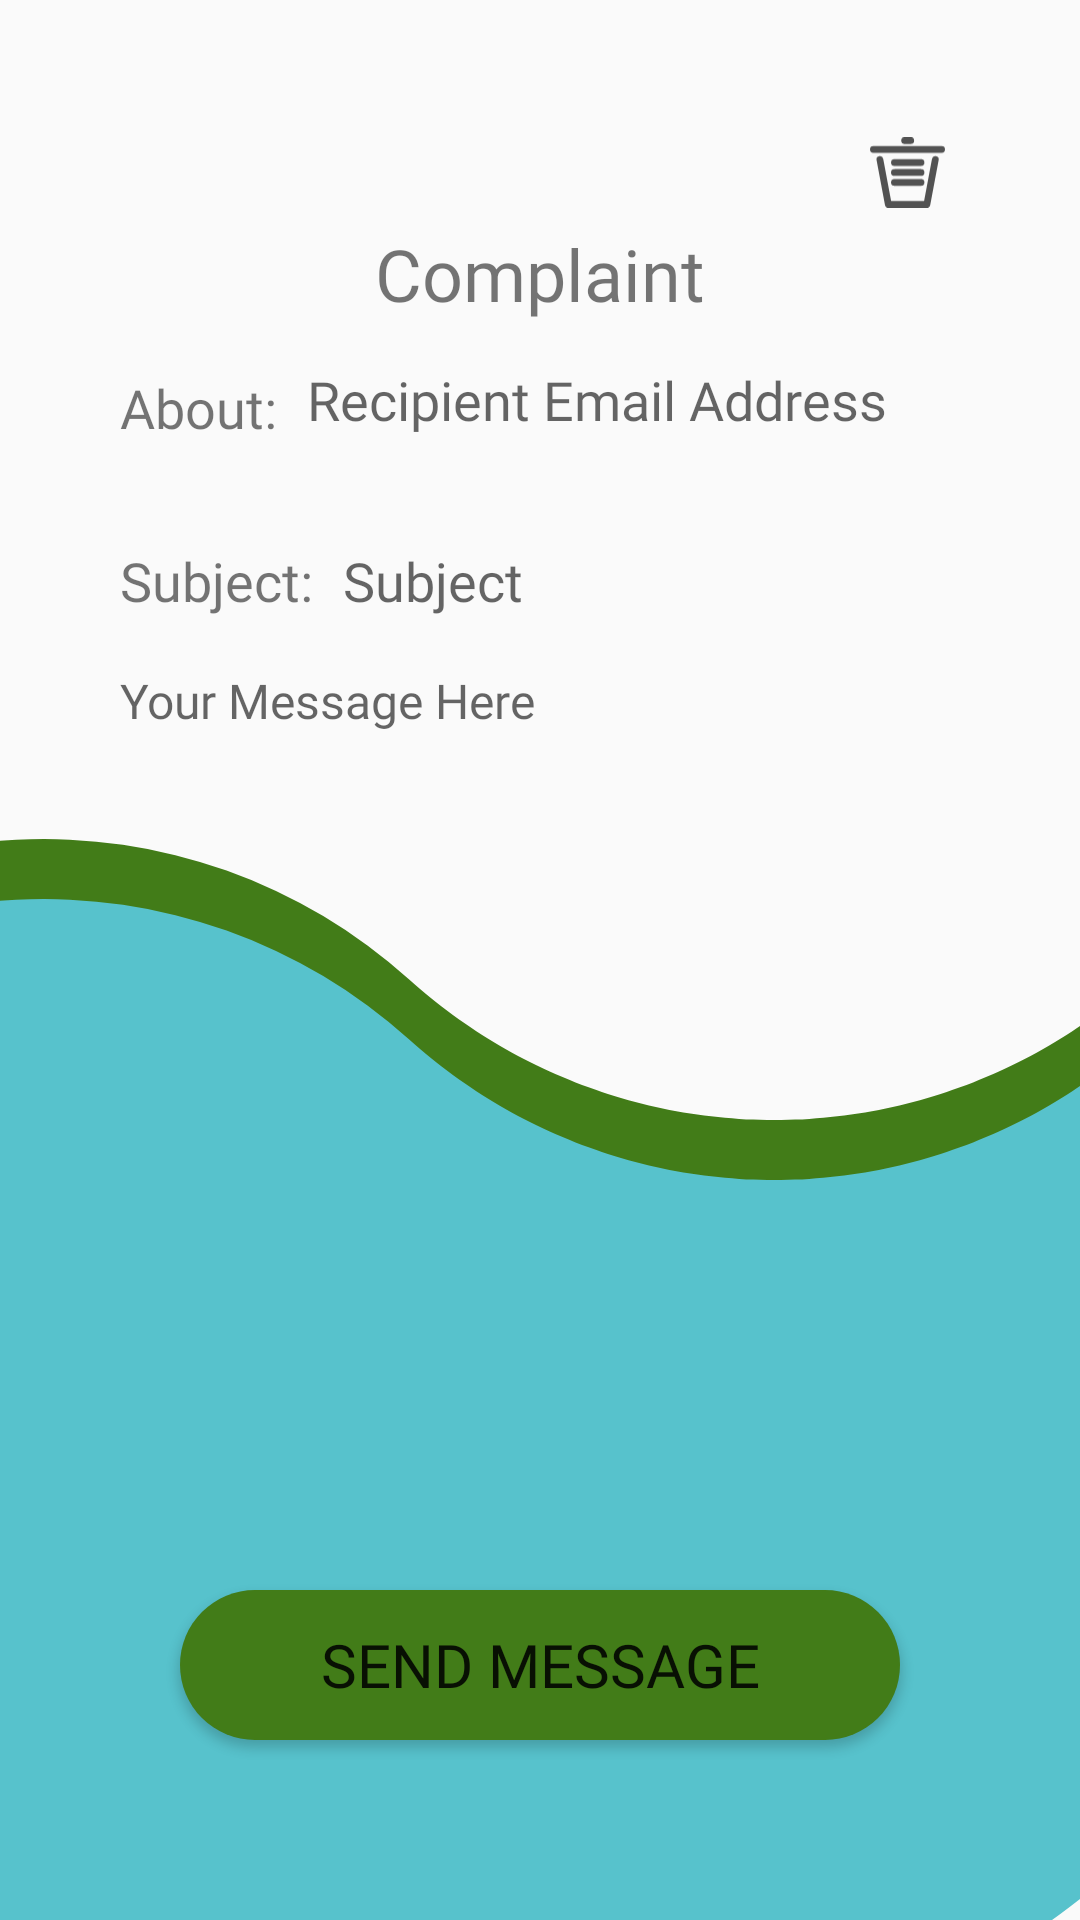

Reconstruct the res/layout file that produces this screen, plus the resources it refers to.
<!-- AndroidManifest.xml: application theme Theme.HomepageActivity -->
<!-- res/layout/activity_inbox_write_complaint.xml -->
<?xml version="1.0" encoding="utf-8"?>
<androidx.constraintlayout.widget.ConstraintLayout xmlns:android="http://schemas.android.com/apk/res/android"
    xmlns:app="http://schemas.android.com/apk/res-auto"
    xmlns:tools="http://schemas.android.com/tools"
    android:layout_width="match_parent"
    android:layout_height="match_parent"
    tools:context=".InboxWriteComplaintActivity">

    <ImageView
        android:id="@+id/background"
        android:layout_width="match_parent"
        android:layout_height="match_parent"
        android:scaleType="fitXY"
        app:layout_constraintBottom_toBottomOf="parent"
        app:layout_constraintEnd_toEndOf="parent"
        app:layout_constraintStart_toStartOf="parent"
        app:layout_constraintTop_toTopOf="parent"
        app:tint="@color/client_dark"
        app:srcCompat="@drawable/ic_wave" />

    <ImageView
        android:id="@+id/midground"
        android:layout_width="match_parent"
        android:layout_height="match_parent"
        android:translationY="20dp"
        android:scaleType="fitXY"
        app:layout_constraintBottom_toBottomOf="parent"
        app:layout_constraintEnd_toEndOf="parent"
        app:layout_constraintStart_toStartOf="parent"
        app:layout_constraintTop_toTopOf="parent"
        app:srcCompat="@drawable/ic_wave"
        app:tint="@color/cook_light" />

    <LinearLayout
        android:id="@+id/main"
        android:layout_width="match_parent"
        android:layout_height="match_parent"
        android:orientation="vertical"
        android:gravity="center"
        app:layout_constraintBottom_toBottomOf="parent"
        app:layout_constraintEnd_toEndOf="parent"
        app:layout_constraintStart_toStartOf="parent"
        app:layout_constraintTop_toTopOf="parent">

        <LinearLayout
            android:id="@+id/complaint"
            android:layout_width="match_parent"
            android:layout_height="match_parent"
            android:background="@drawable/outline_off_white"
            android:orientation="vertical"
            android:layout_margin="20dp"
            android:padding="20dp">

            <LinearLayout
                android:id="@+id/row1"
                android:layout_width="match_parent"
                android:layout_height="wrap_content"
                android:gravity="end"
                android:orientation="horizontal">

                <androidx.cardview.widget.CardView
                    android:id="@+id/deleteHolder"
                    android:layout_width="35dp"
                    android:layout_height="35dp"
                    app:cardBackgroundColor="@android:color/transparent"
                    app:cardElevation="0dp">

                    <ImageView
                        android:id="@+id/deleteIcon"
                        android:layout_width="fill_parent"
                        android:layout_height="fill_parent"
                        android:layout_weight="0.2"
                        android:onClick="onCLickDeleteComplaint"
                        android:padding="5dp"
                        android:src="@drawable/ic_trash"/>
                </androidx.cardview.widget.CardView>
            </LinearLayout>

            <TextView
                android:id="@+id/titleText"
                android:layout_width="fill_parent"
                android:layout_height="wrap_content"
                android:fontFamily="@font/futura_medium"
                android:gravity="center"
                android:inputType="textMultiLine"
                android:text="Complaint"
                android:textSize="24dp" />

            <androidx.appcompat.widget.LinearLayoutCompat
                android:layout_width="match_parent"
                android:layout_height="30dp"
                android:gravity="center_vertical"
                android:layout_weight="0.1">

                <TextView
                    android:id="@+id/targetPromptText"
                    android:layout_width="wrap_content"
                    android:layout_height="30dp"
                    android:layout_marginRight="10dp"
                    android:fontFamily="@font/futura_medium"
                    android:gravity="center_vertical"
                    android:inputType="textMultiLine"
                    android:text="About:"
                    android:textSize="18dp"
                    tools:ignore="TouchTargetSizeCheck" />

                <TextView
                    android:id="@+id/targetEmailText"
                    android:layout_width="match_parent"
                    android:layout_height="30dp"
                    android:background="@drawable/outline_off_white"
                    android:fontFamily="@font/futura_medium"
                    android:hint="Recipient Email Address"
                    android:inputType="textMultiLine"
                    android:textSize="18dp"
                    tools:ignore="TouchTargetSizeCheck" />
            </androidx.appcompat.widget.LinearLayoutCompat>

            <androidx.appcompat.widget.LinearLayoutCompat
                android:layout_width="match_parent"
                android:layout_height="30dp"
                android:gravity="center_vertical"
                android:layout_weight="0.1">

                <TextView
                    android:id="@+id/subjectPromptText"
                    android:layout_width="wrap_content"
                    android:layout_height="30dp"
                    android:layout_marginRight="10dp"
                    android:fontFamily="@font/futura_medium"
                    android:gravity="center_vertical"
                    android:text="Subject:"
                    android:textSize="18dp"
                    tools:ignore="TouchTargetSizeCheck" />

                <EditText
                    android:id="@+id/subjectEdit"
                    android:layout_width="match_parent"
                    android:layout_height="30dp"
                    android:background="@drawable/outline_off_white"
                    android:fontFamily="@font/futura_medium"
                    android:gravity="center_vertical"
                    android:hint="Subject"
                    android:inputType="textMultiLine"
                    android:textSize="18dp"
                    tools:ignore="TouchTargetSizeCheck" />
            </androidx.appcompat.widget.LinearLayoutCompat>

            <EditText
                android:id="@+id/messageBodyEdit"
                android:layout_width="match_parent"
                android:layout_height="30dp"
                android:layout_weight="1"
                android:background="@drawable/outline_off_white"
                android:fontFamily="@font/futura_medium"
                android:gravity="top"
                android:hint="Your Message Here"
                android:inputType="textMultiLine"
                android:textSize="16dp"
                tools:ignore="TouchTargetSizeCheck" />

            <Button
                android:id="@+id/sendMessageButton"
                android:layout_width="240dp"
                android:layout_height="50dp"
                android:layout_weight="0"
                android:layout_marginBottom="20dp"
                android:layout_gravity="center"
                android:background="@drawable/outline_client_dark"
                android:fontFamily="@font/lucida_handwriting_italic"
                android:onClick="onClickSendComplaintButton"
                android:text="Send Message"
                android:textSize="20dp" />
        </LinearLayout>

    </LinearLayout>

</androidx.constraintlayout.widget.ConstraintLayout>
<!-- resources referenced by this layout -->
<resources>
  <color name="client_dark">#427C18</color>
  <color name="cook_light">#57C2CC</color>
  <!-- drawable ic_trash: vector/xml drawable (drawable, 2403 chars, omitted) -->
  <!-- drawable ic_wave: vector/xml drawable (drawable, 5512 chars, omitted) -->
  <!-- drawable outline_client_dark (drawable) -->
  <?xml version="1.0" encoding="utf-8"?>
  <shape xmlns:android="http://schemas.android.com/apk/res/android"
      android:shape="rectangle">
      <solid android:color="@color/client_dark"/>
      <corners android:radius="40dp"/>
  </shape>
  <style name="Theme.HomepageActivity" parent="Theme.AppCompat.Light.NoActionBar">
          
          <item name="colorPrimary">@color/purple_500</item>
          <item name="colorPrimaryVariant">@color/purple_700</item>
          <item name="colorOnPrimary">@color/white</item>
          
          <item name="colorSecondary">@color/teal_200</item>
          <item name="colorSecondaryVariant">@color/teal_700</item>
          <item name="colorOnSecondary">@color/black</item>
          
          <item name="android:statusBarColor">?attr/colorPrimaryVariant</item>
          
      </style>
  <color name="purple_500">#FF6200EE</color>
  <color name="purple_700">#FF3700B3</color>
  <color name="white">#FFFFFFFF</color>
  <color name="teal_200">#FF03DAC5</color>
  <color name="teal_700">#FF018786</color>
  <color name="black">#FF000000</color>
</resources>
